Dataset: texas_tortoise_composite (GitHub, csekharan/tortoise-predictor). Classes: blank, other animal, tortoise.

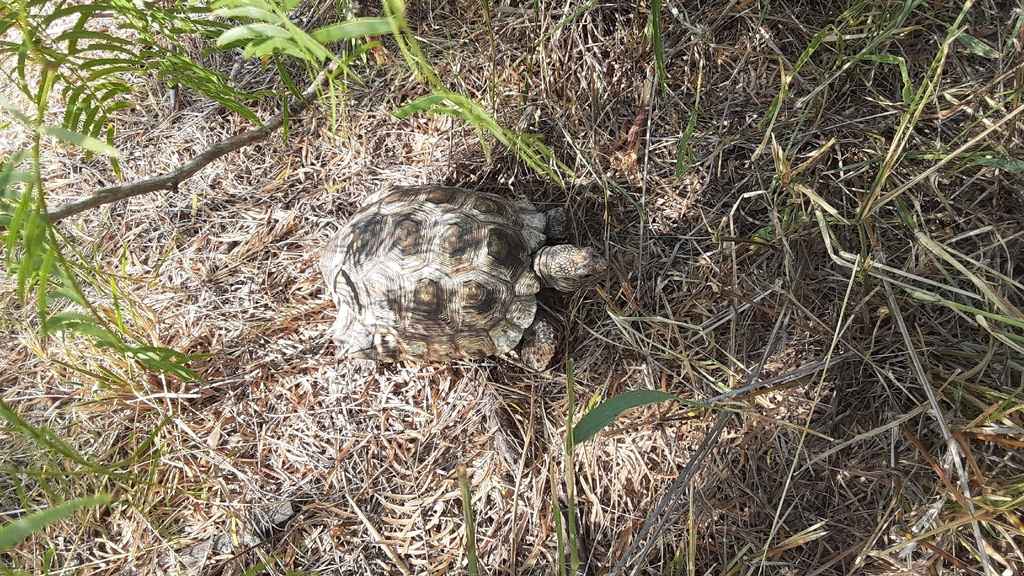
Label: tortoise

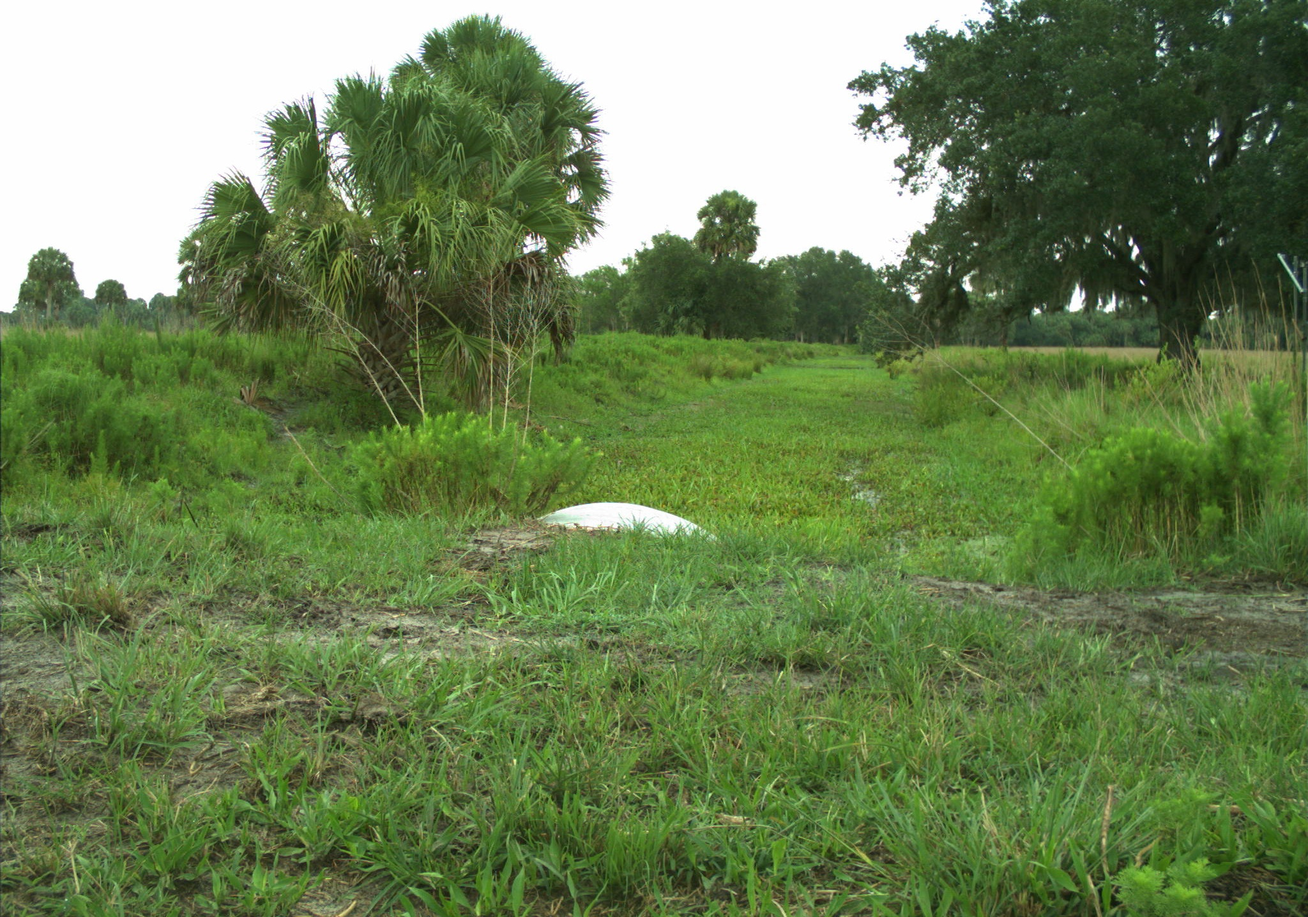
Label: blank

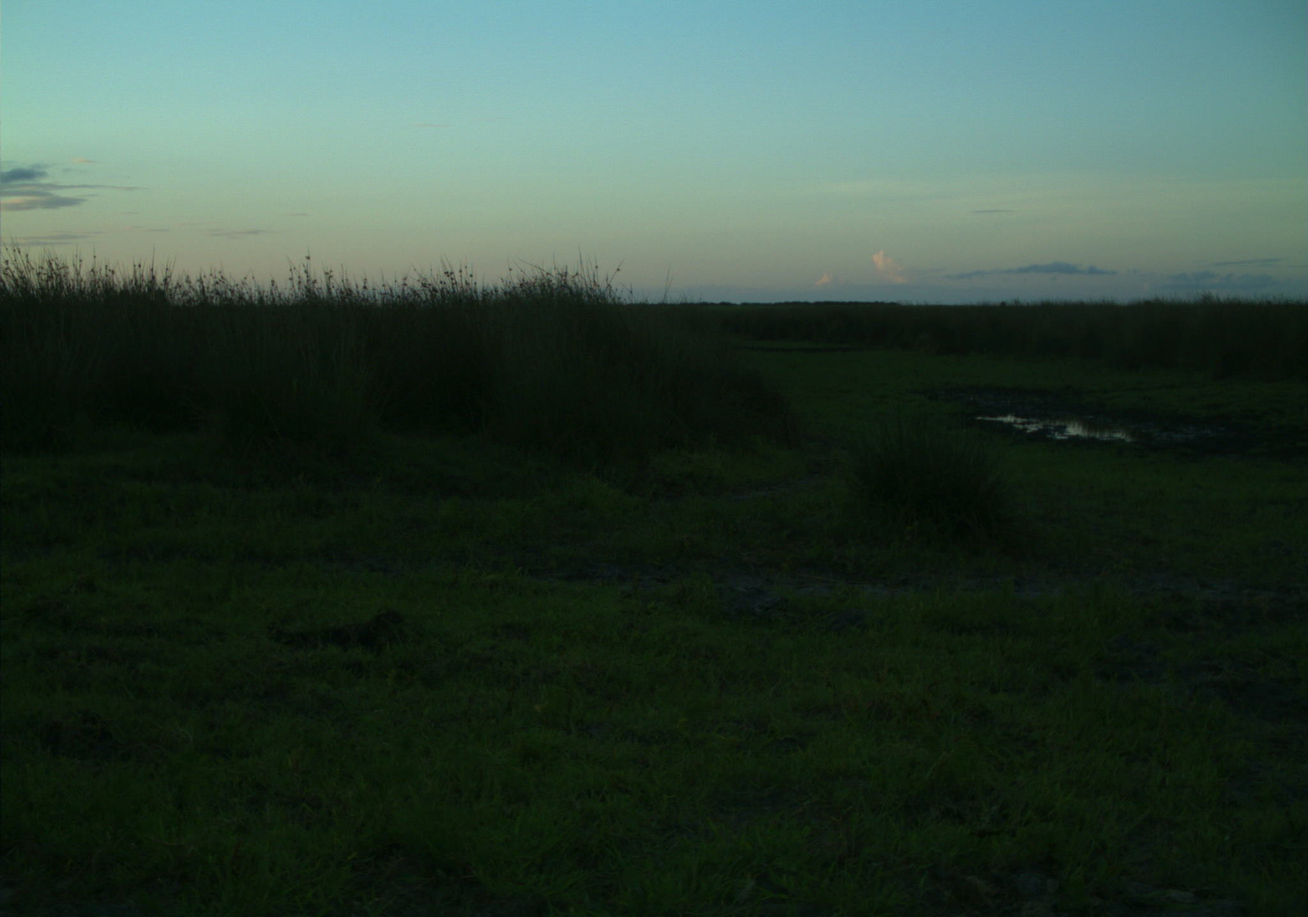
Label: blank

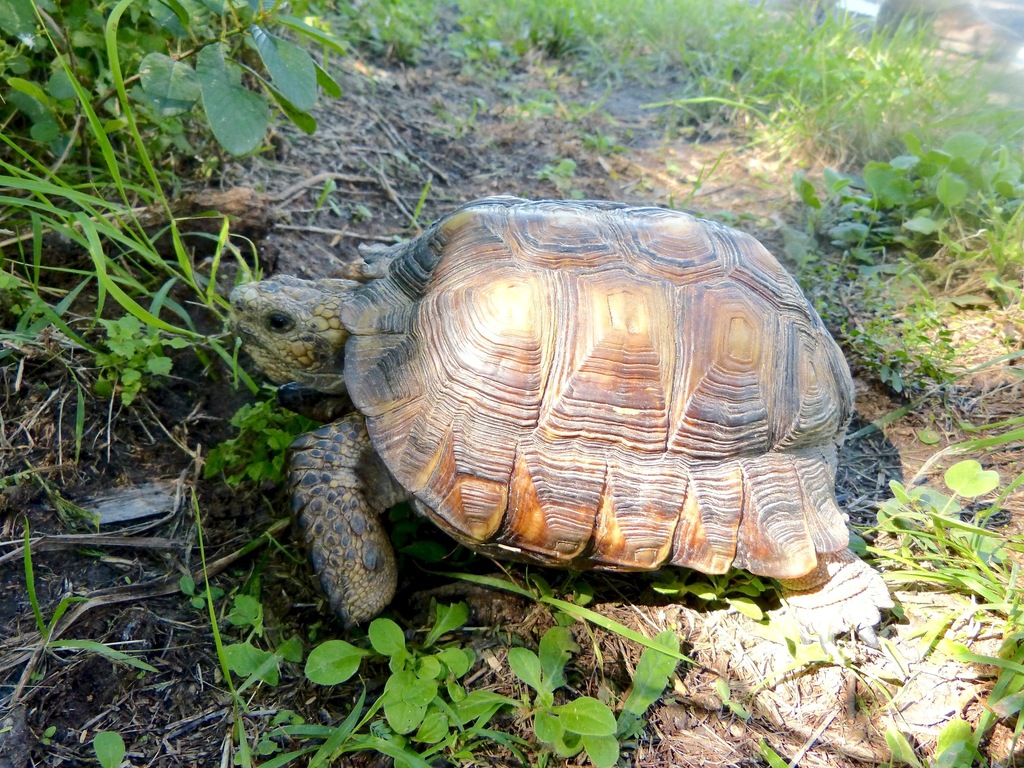
Label: tortoise

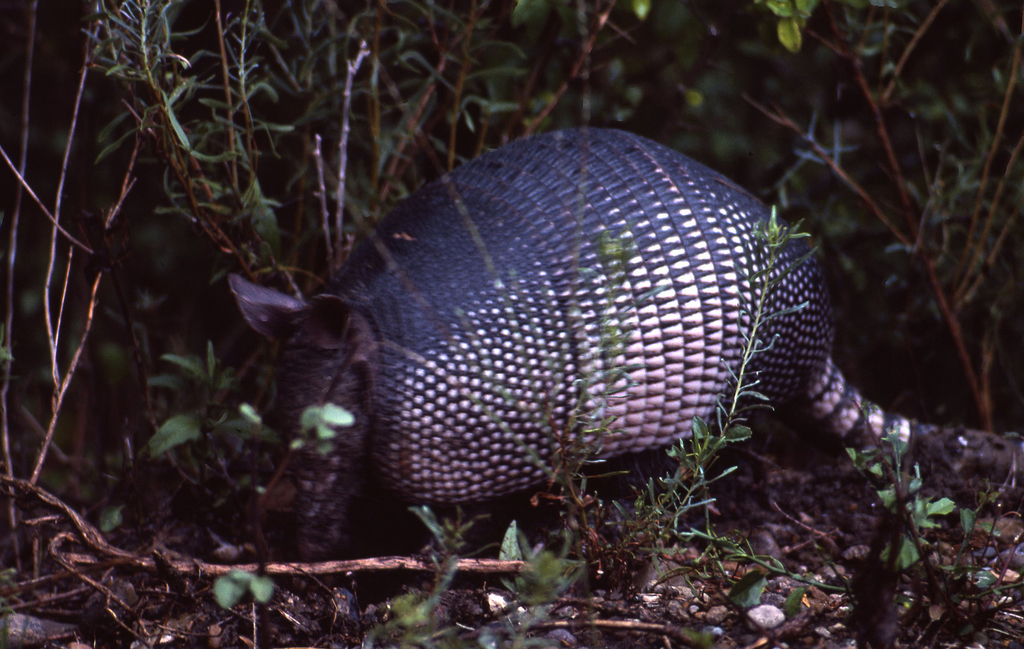
Label: other animal

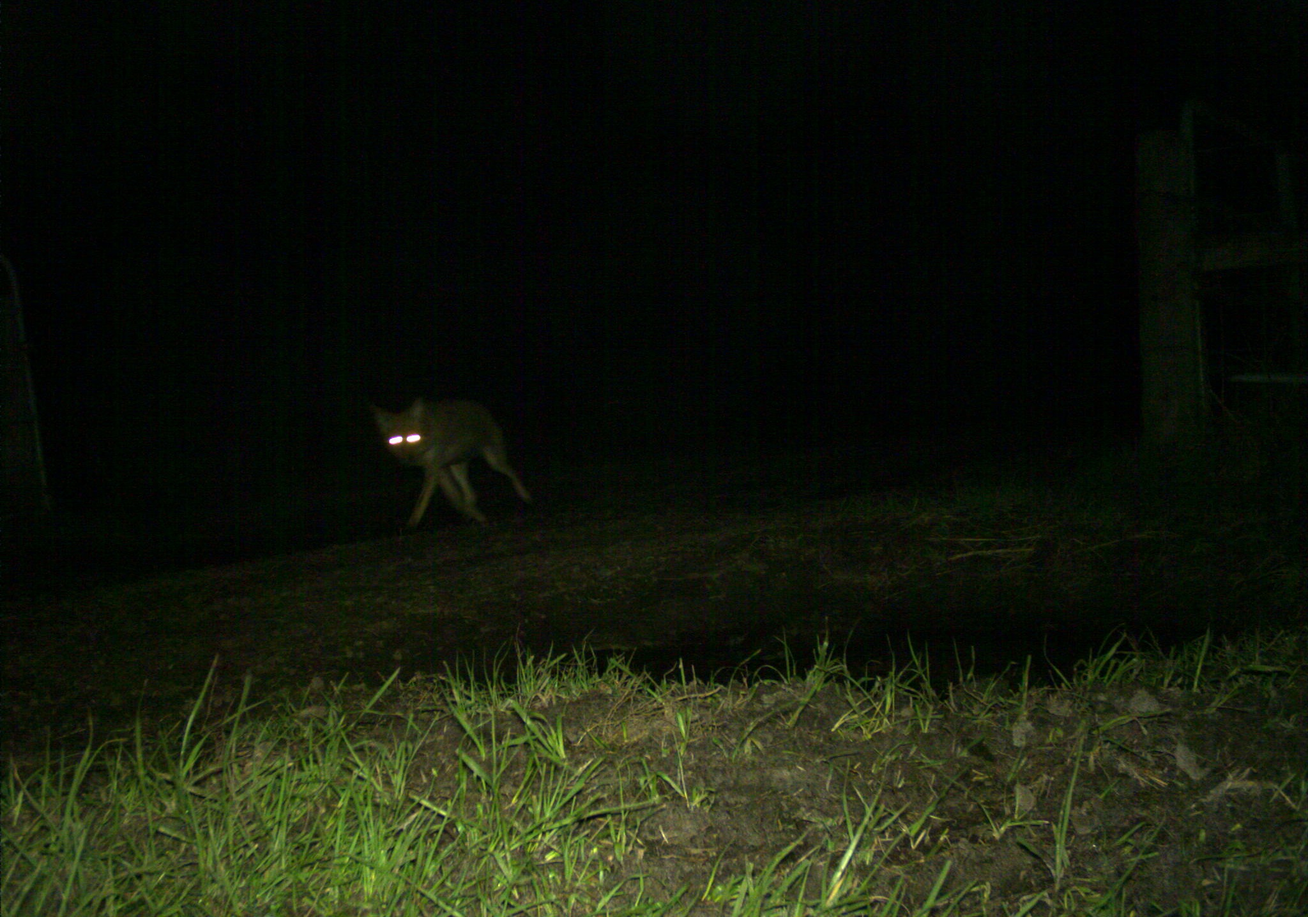
Label: other animal
